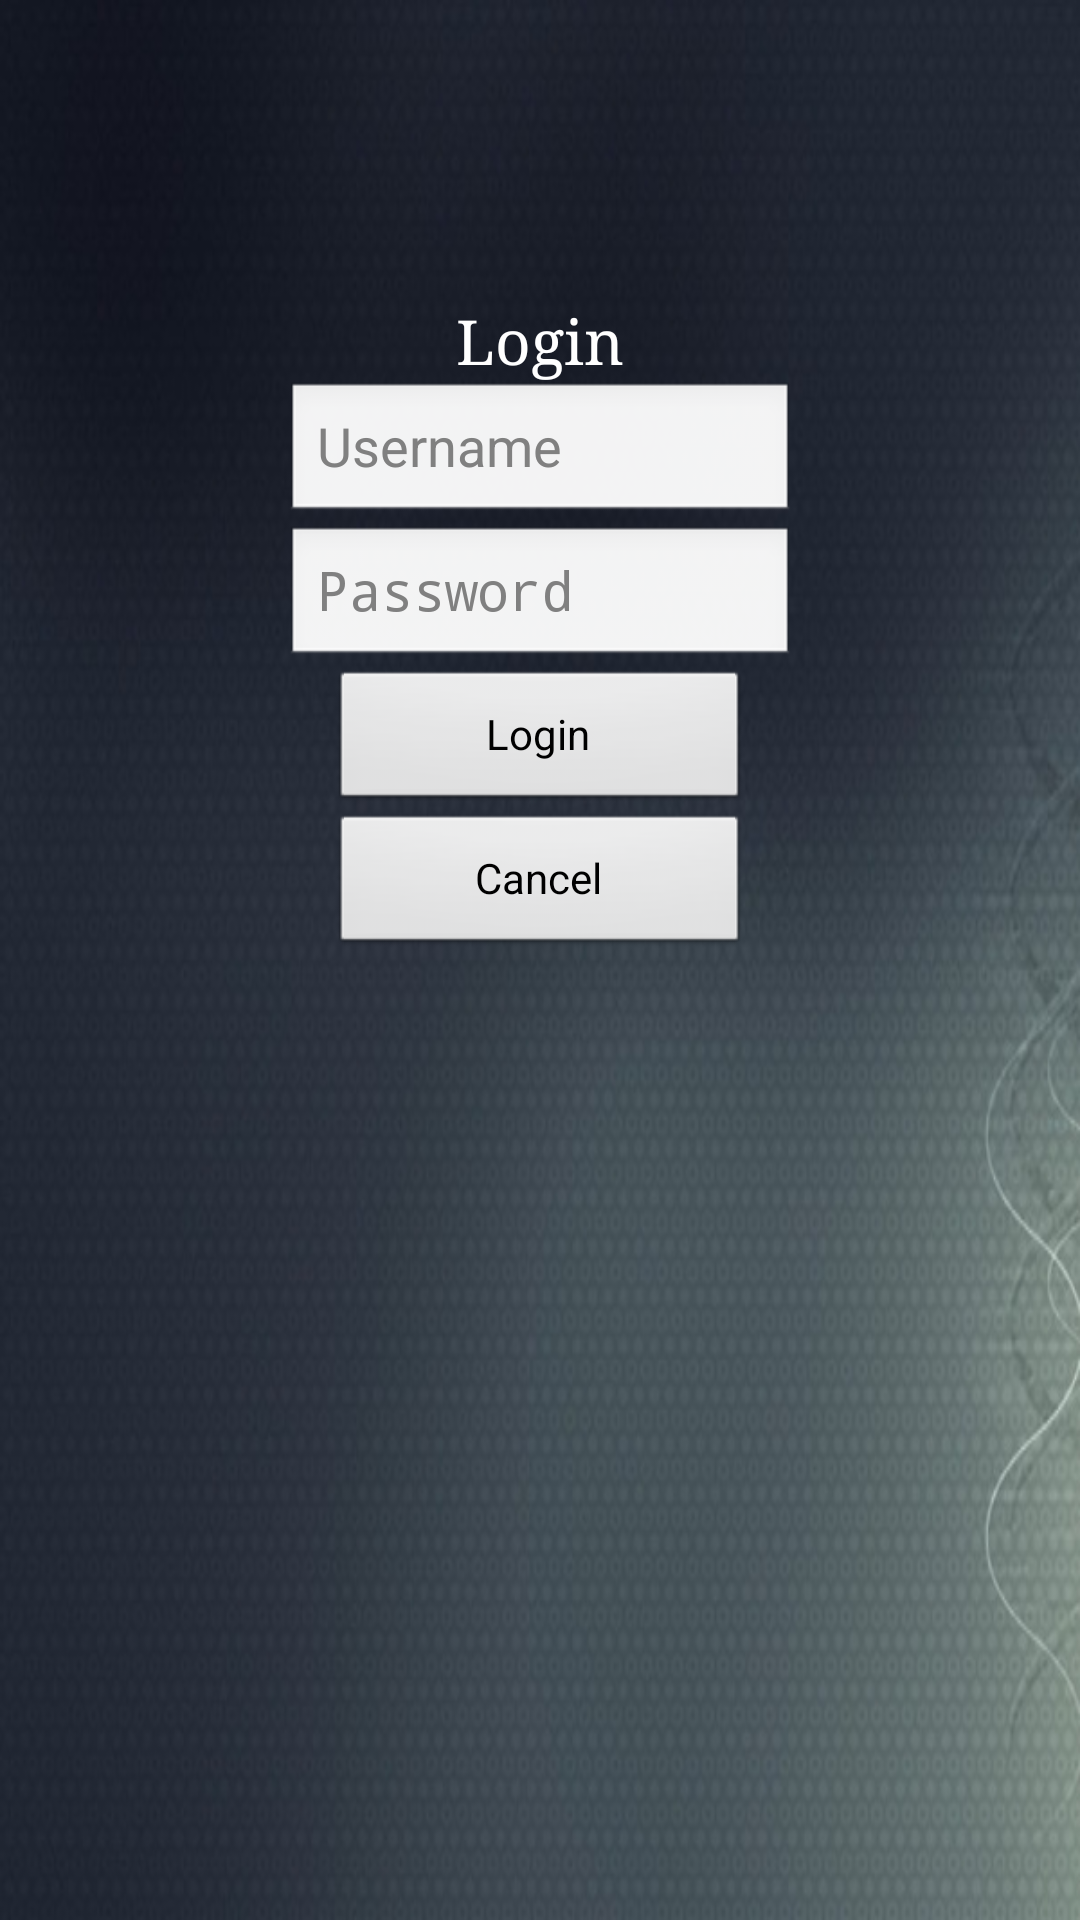

Reconstruct the res/layout file that produces this screen, plus the resources it refers to.
<!-- AndroidManifest.xml: application theme SpinnerTheme -->
<!-- res/layout/login_pass.xml -->
<?xml version="1.0" encoding="utf-8"?>

<LinearLayout xmlns:android="http://schemas.android.com/apk/res/android"
    android:layout_width="match_parent"
    android:layout_height="match_parent"
    android:orientation="vertical"
    android:background="@drawable/background" >
    
		<TextView
            android:id="@+id/TextViewTitle"
            android:layout_width="wrap_content"
            android:layout_height="wrap_content"
            android:text="@string/LoginPageTitle"
            android:layout_gravity="center_horizontal"
        	android:layout_marginTop="100dp"
            android:textColor="#FFFFFF"
            android:textSize="10pt"
            android:typeface="serif" />
		
     	<EditText
   		android:id="@+id/etUsername"
   		android:layout_height="wrap_content"
   		android:layout_gravity="center_horizontal"
        android:layout_width="170dp" 
        android:hint="Username"
   		/>
		
		<EditText
  	  	android:id="@+id/etPassword"
 	  	android:layout_height="wrap_content"
 	  	android:inputType="textPassword"
 	  	android:layout_gravity="center_horizontal"
        android:layout_width="170dp" 
        android:hint="Password"
		/>
		
		<Button
   		android:id="@+id/btn_login"
   		android:layout_height="wrap_content"
   		android:onClick="login"
   		android:text="@string/Login"
   		android:layout_gravity="center_horizontal"
   		android:layout_width="140dp" 
		/>
		
		<Button
   		android:id="@+id/btn_cancel"
   		android:layout_width="140dp" 
   		android:layout_height="wrap_content"
   		android:onClick="cancel"
   		android:text="@string/Cancel"
   		android:layout_gravity="center_horizontal" 
		/>


</LinearLayout>
<!-- resources referenced by this layout -->
<resources>
  <!-- drawable background: png bitmap (drawable-hdpi, 184113 bytes) -->
  <string name="Cancel">Cancel</string>
  <string name="Login">Login</string>
  <string name="LoginPageTitle">Login</string>
  <style name="SpinnerTheme" parent="android:Theme">
         <item name="android:spinnerItemStyle">@style/SpinnerItemStyle</item>
      </style>
  <style name="SpinnerItemStyle" parent="android:Widget.TextView.SpinnerItem">
          <item name="android:textAppearance">@style/TextAppearanceSpinnerItem</item>
      </style>
  <style name="TextAppearanceSpinnerItem" parent="android:TextAppearance.Widget.TextView.SpinnerItem">
          <item name="android:textColor">#000000</item>
      </style>
</resources>
